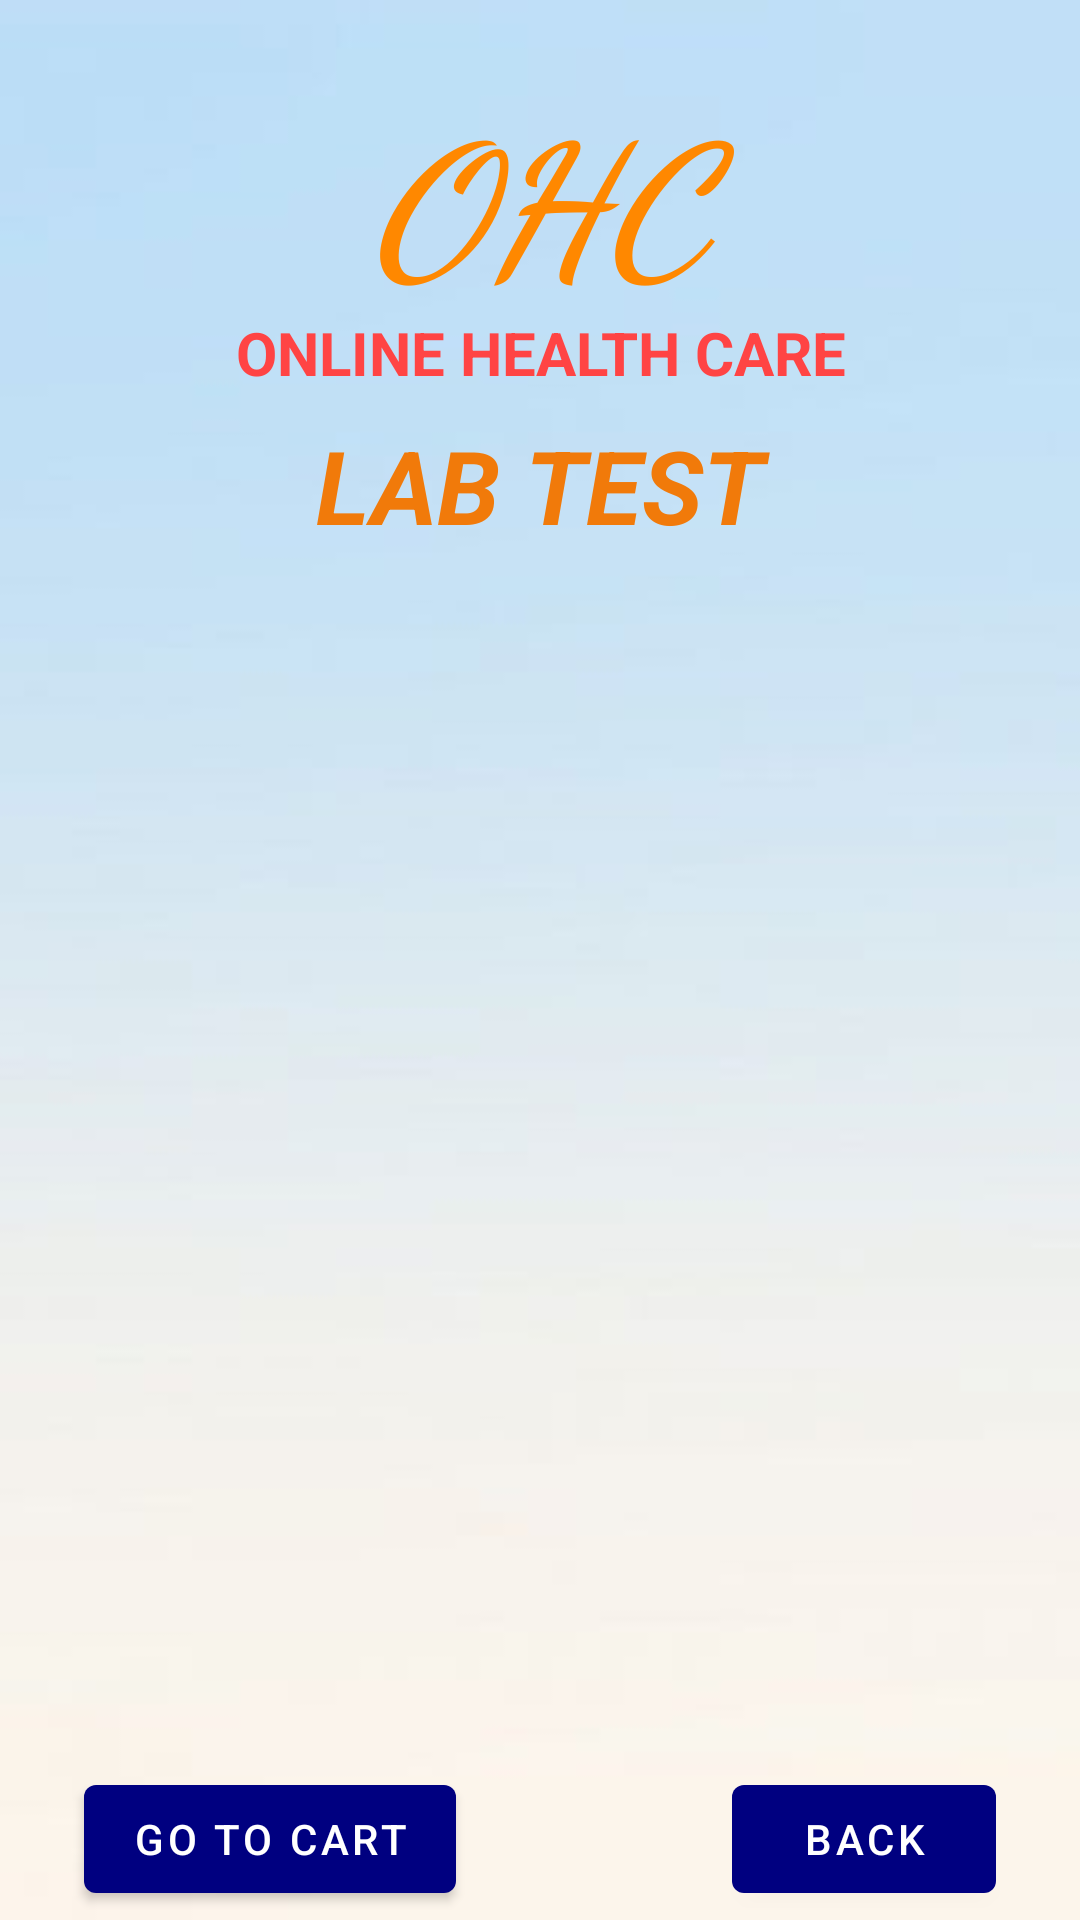

This screen was rendered from an Android layout file. Write that file and the resources it references.
<!-- AndroidManifest.xml: application theme Theme.OHC -->
<!-- res/layout/activity_lab_test.xml -->
<?xml version="1.0" encoding="utf-8"?>
<androidx.constraintlayout.widget.ConstraintLayout xmlns:android="http://schemas.android.com/apk/res/android"
    xmlns:app="http://schemas.android.com/apk/res-auto"
    xmlns:tools="http://schemas.android.com/tools"
    android:layout_width="match_parent"
    android:layout_height="match_parent"
    android:background="@drawable/background7"
    tools:context=".LabTestActivity">

    <TextView
        android:id="@+id/textView5"
        android:layout_width="174dp"
        android:layout_height="72dp"
        android:layout_marginTop="24dp"
        android:fontFamily="cursive"
        android:text="OHC"
        android:textAlignment="center"
        android:textColor="@android:color/holo_orange_dark"
        android:textColorHighlight="@color/teal_200"
        android:textSize="60sp"
        android:textStyle="bold|italic"
        app:layout_constraintEnd_toEndOf="parent"
        app:layout_constraintHorizontal_bias="0.497"
        app:layout_constraintStart_toStartOf="parent"
        app:layout_constraintTop_toTopOf="parent" />

    <TextView
        android:id="@+id/textView6"
        android:layout_width="267dp"
        android:layout_height="27dp"
        android:layout_marginTop="8dp"
        android:text="ONLINE HEALTH CARE"
        android:textAlignment="center"
        android:textColor="@android:color/holo_red_light"
        android:textSize="20sp"
        android:textStyle="bold"
        app:layout_constraintEnd_toEndOf="parent"
        app:layout_constraintHorizontal_bias="0.507"
        app:layout_constraintStart_toStartOf="parent"
        app:layout_constraintTop_toBottomOf="@+id/textView5" />


    <TextView
        android:id="@+id/textView7"
        android:layout_width="355dp"
        android:layout_height="63dp"
        android:layout_marginTop="8dp"
        android:text="LAB TEST"
        android:textAlignment="center"
        android:textColor="?android:attr/colorFocusedHighlight"
        android:textSize="34sp"
        android:textStyle="bold|italic"
        app:layout_constraintEnd_toEndOf="parent"
        app:layout_constraintHorizontal_bias="0.494"
        app:layout_constraintStart_toStartOf="parent"
        app:layout_constraintTop_toBottomOf="@+id/textView6" />

    <ListView
        android:id="@+id/listViewHA"
        android:layout_width="398dp"
        android:layout_height="357dp"
        android:layout_marginBottom="92dp"
        app:layout_constraintBottom_toBottomOf="parent"
        app:layout_constraintEnd_toEndOf="parent"
        app:layout_constraintHorizontal_bias="0.461"
        app:layout_constraintStart_toStartOf="parent"
        app:layout_constraintTop_toBottomOf="@+id/textView7"
        app:layout_constraintVertical_bias="0.182" />

    <Button
        android:id="@+id/buttonADback"
        android:layout_width="wrap_content"
        android:layout_height="wrap_content"
        android:layout_marginTop="32dp"
        android:layout_marginEnd="28dp"
        android:text="Back"
        app:layout_constraintEnd_toEndOf="parent"
        app:layout_constraintTop_toBottomOf="@+id/listViewHA" />

    <Button
        android:id="@+id/buttonCLCheck"
        android:layout_width="wrap_content"
        android:layout_height="wrap_content"
        android:layout_marginStart="28dp"
        android:layout_marginTop="32dp"
        android:text="Go to cart"
        app:layout_constraintStart_toStartOf="parent"
        app:layout_constraintTop_toBottomOf="@+id/listViewHA" />


</androidx.constraintlayout.widget.ConstraintLayout>
<!-- resources referenced by this layout -->
<resources>
  <color name="teal_200">#FF03DAC5</color>
  <!-- drawable background7: jpg bitmap (drawable-v24, 5311 bytes) -->
  <style name="Theme.OHC" parent="Theme.MaterialComponents.DayNight.DarkActionBar">
          
          <item name="colorPrimary">@color/lavender</item>
          <item name="colorPrimaryVariant">@color/lavender</item>
          <item name="colorOnPrimary">@color/white</item>
          
          <item name="colorSecondary">@color/teal_200</item>
          <item name="colorSecondaryVariant">@color/teal_700</item>
          <item name="colorOnSecondary">@color/black</item>
          
          <item name="android:statusBarColor">?attr/colorPrimaryVariant</item>
          
      </style>
  <color name="lavender">#000080</color>
  <color name="white">#FFFFFFFF</color>
  <color name="teal_700">#FF018786</color>
  <color name="black">#FF000000</color>
</resources>
